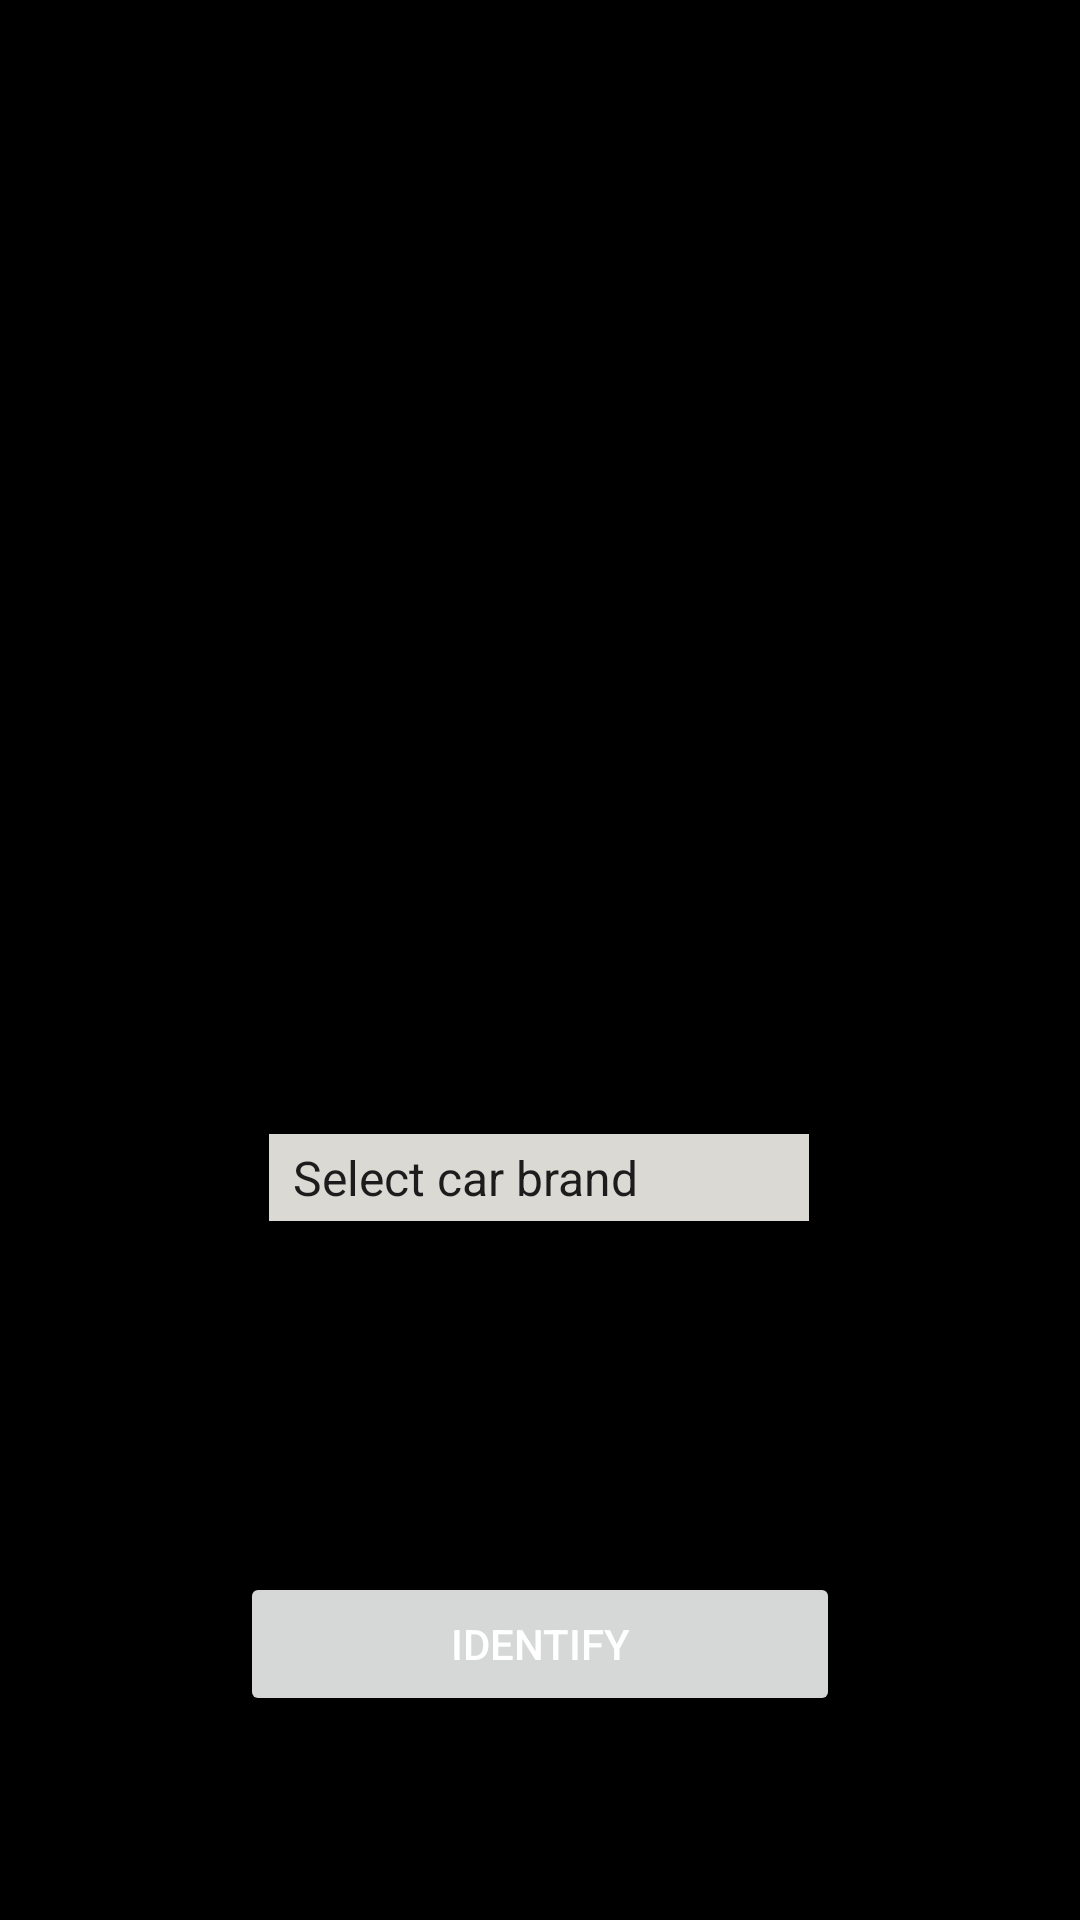

Android layout source for this screen:
<!-- AndroidManifest.xml: application theme Theme.CarsDisplaying -->
<!-- res/layout/activity_identify_car_make.xml -->
<?xml version="1.0" encoding="utf-8"?>
<androidx.constraintlayout.widget.ConstraintLayout xmlns:android="http://schemas.android.com/apk/res/android"
    xmlns:app="http://schemas.android.com/apk/res-auto"
    xmlns:tools="http://schemas.android.com/tools"
    android:id="@+id/view_main"
    android:layout_width="match_parent"
    android:layout_height="match_parent"
    android:background="@color/black"
    tools:context=".IdentifyCarMakeActivity">

    <ImageView
        android:id="@+id/car_view"
        android:layout_width="0dp"
        android:layout_height="280dp"
        android:layout_marginStart="2dp"
        android:layout_marginLeft="2dp"
        android:layout_marginTop="2dp"
        android:layout_marginEnd="2dp"
        android:layout_marginRight="2dp"
        android:layout_marginBottom="32dp"
        android:background="@color/black"
        app:layout_constraintBottom_toTopOf="@+id/spinner2"
        app:layout_constraintEnd_toEndOf="parent"
        app:layout_constraintStart_toStartOf="parent"
        app:layout_constraintTop_toTopOf="parent"
        app:srcCompat="@drawable/lamborghini_1" />

    <Spinner
        android:id="@+id/spinner2"
        android:layout_width="180dp"
        android:layout_height="29dp"
        android:layout_marginStart="10dp"
        android:layout_marginLeft="10dp"
        android:layout_marginTop="96dp"
        android:layout_marginEnd="8dp"
        android:layout_marginRight="8dp"
        android:background="#DAD9D4"
        android:entries="@array/brands"
        app:layout_constraintEnd_toEndOf="parent"
        app:layout_constraintHorizontal_bias="0.492"
        app:layout_constraintStart_toStartOf="parent"
        app:layout_constraintTop_toBottomOf="@+id/car_view" />

    <Button
        android:id="@+id/Identify_btn"
        android:layout_width="0dp"
        android:layout_height="wrap_content"
        android:layout_marginStart="80dp"
        android:layout_marginLeft="80dp"
        android:layout_marginEnd="80dp"
        android:layout_marginRight="80dp"
        android:layout_marginBottom="68dp"
        android:onClick="clickEvent"
        android:text="@string/make_Identify"
        android:textColor="#FFFFFF"
        app:layout_constraintBottom_toBottomOf="parent"
        app:layout_constraintEnd_toEndOf="parent"
        app:layout_constraintHorizontal_bias="0.466"
        app:layout_constraintStart_toStartOf="parent" />

    <TextView
        android:id="@+id/guess_Answer"
        android:layout_width="0dp"
        android:layout_height="wrap_content"
        android:layout_marginStart="8dp"
        android:layout_marginLeft="8dp"
        android:layout_marginEnd="8dp"
        android:layout_marginRight="8dp"
        android:gravity="center"
        android:textColor="#FFEB3B"
        android:textSize="36sp"
        android:visibility="invisible"
        app:layout_constraintBottom_toBottomOf="parent"
        app:layout_constraintEnd_toEndOf="parent"
        app:layout_constraintHorizontal_bias="0.0"
        app:layout_constraintStart_toStartOf="parent"
        app:layout_constraintTop_toTopOf="parent"
        app:layout_constraintVertical_bias="0.695" />

    <TextView
        android:id="@+id/co_answer"
        android:layout_width="0dp"
        android:layout_height="wrap_content"
        android:layout_marginStart="8dp"
        android:layout_marginLeft="8dp"
        android:layout_marginEnd="8dp"
        android:layout_marginRight="8dp"
        android:gravity="center"
        android:textColor="#F8BE11"
        android:textSize="24sp"
        android:visibility="invisible"
        app:layout_constraintBottom_toBottomOf="parent"
        app:layout_constraintEnd_toEndOf="parent"
        app:layout_constraintHorizontal_bias="0.0"
        app:layout_constraintStart_toStartOf="parent"
        app:layout_constraintTop_toTopOf="parent"
        app:layout_constraintVertical_bias="0.782" />

    <TextView
        android:id="@+id/timer"
        android:layout_width="159dp"
        android:layout_height="44dp"
        android:gravity="center"
        android:textColor="@color/white"
        android:textSize="30sp"
        app:layout_constraintBottom_toBottomOf="parent"
        app:layout_constraintEnd_toEndOf="parent"
        app:layout_constraintStart_toStartOf="parent"
        app:layout_constraintTop_toTopOf="parent"
        app:layout_constraintVertical_bias="0.464" />

</androidx.constraintlayout.widget.ConstraintLayout>
<!-- resources referenced by this layout -->
<resources>
  <string-array name="brands">
          <item>Select car brand</item>
          <item>Ford GT</item>
          <item>Lamborghini</item>
          <item>Benz</item>
          <item>BMW</item>
          <item>Bugatti</item>
      </string-array>
  <color name="black">#FF000000</color>
  <color name="white">#FFFFFFFF</color>
  <string name="make_Identify">Identify</string>
  <style name="Theme.CarsDisplaying" parent="Theme.MaterialComponents.DayNight.DarkActionBar">
          
          <item name="colorPrimary">@color/purple_500</item>
          <item name="colorPrimaryVariant">@color/purple_700</item>
          <item name="colorOnPrimary">@color/white</item>
          
          <item name="colorSecondary">@color/teal_200</item>
          <item name="colorSecondaryVariant">@color/teal_700</item>
          <item name="colorOnSecondary">@color/black</item>
          
          <item name="android:statusBarColor" tools:targetApi="l">?attr/colorPrimaryVariant</item>
          
      </style>
  <color name="purple_500">#F2171717</color>
  <color name="purple_700">#0C0C0C</color>
  <color name="teal_200">#FF03DAC5</color>
  <color name="teal_700">#FF018786</color>
</resources>
